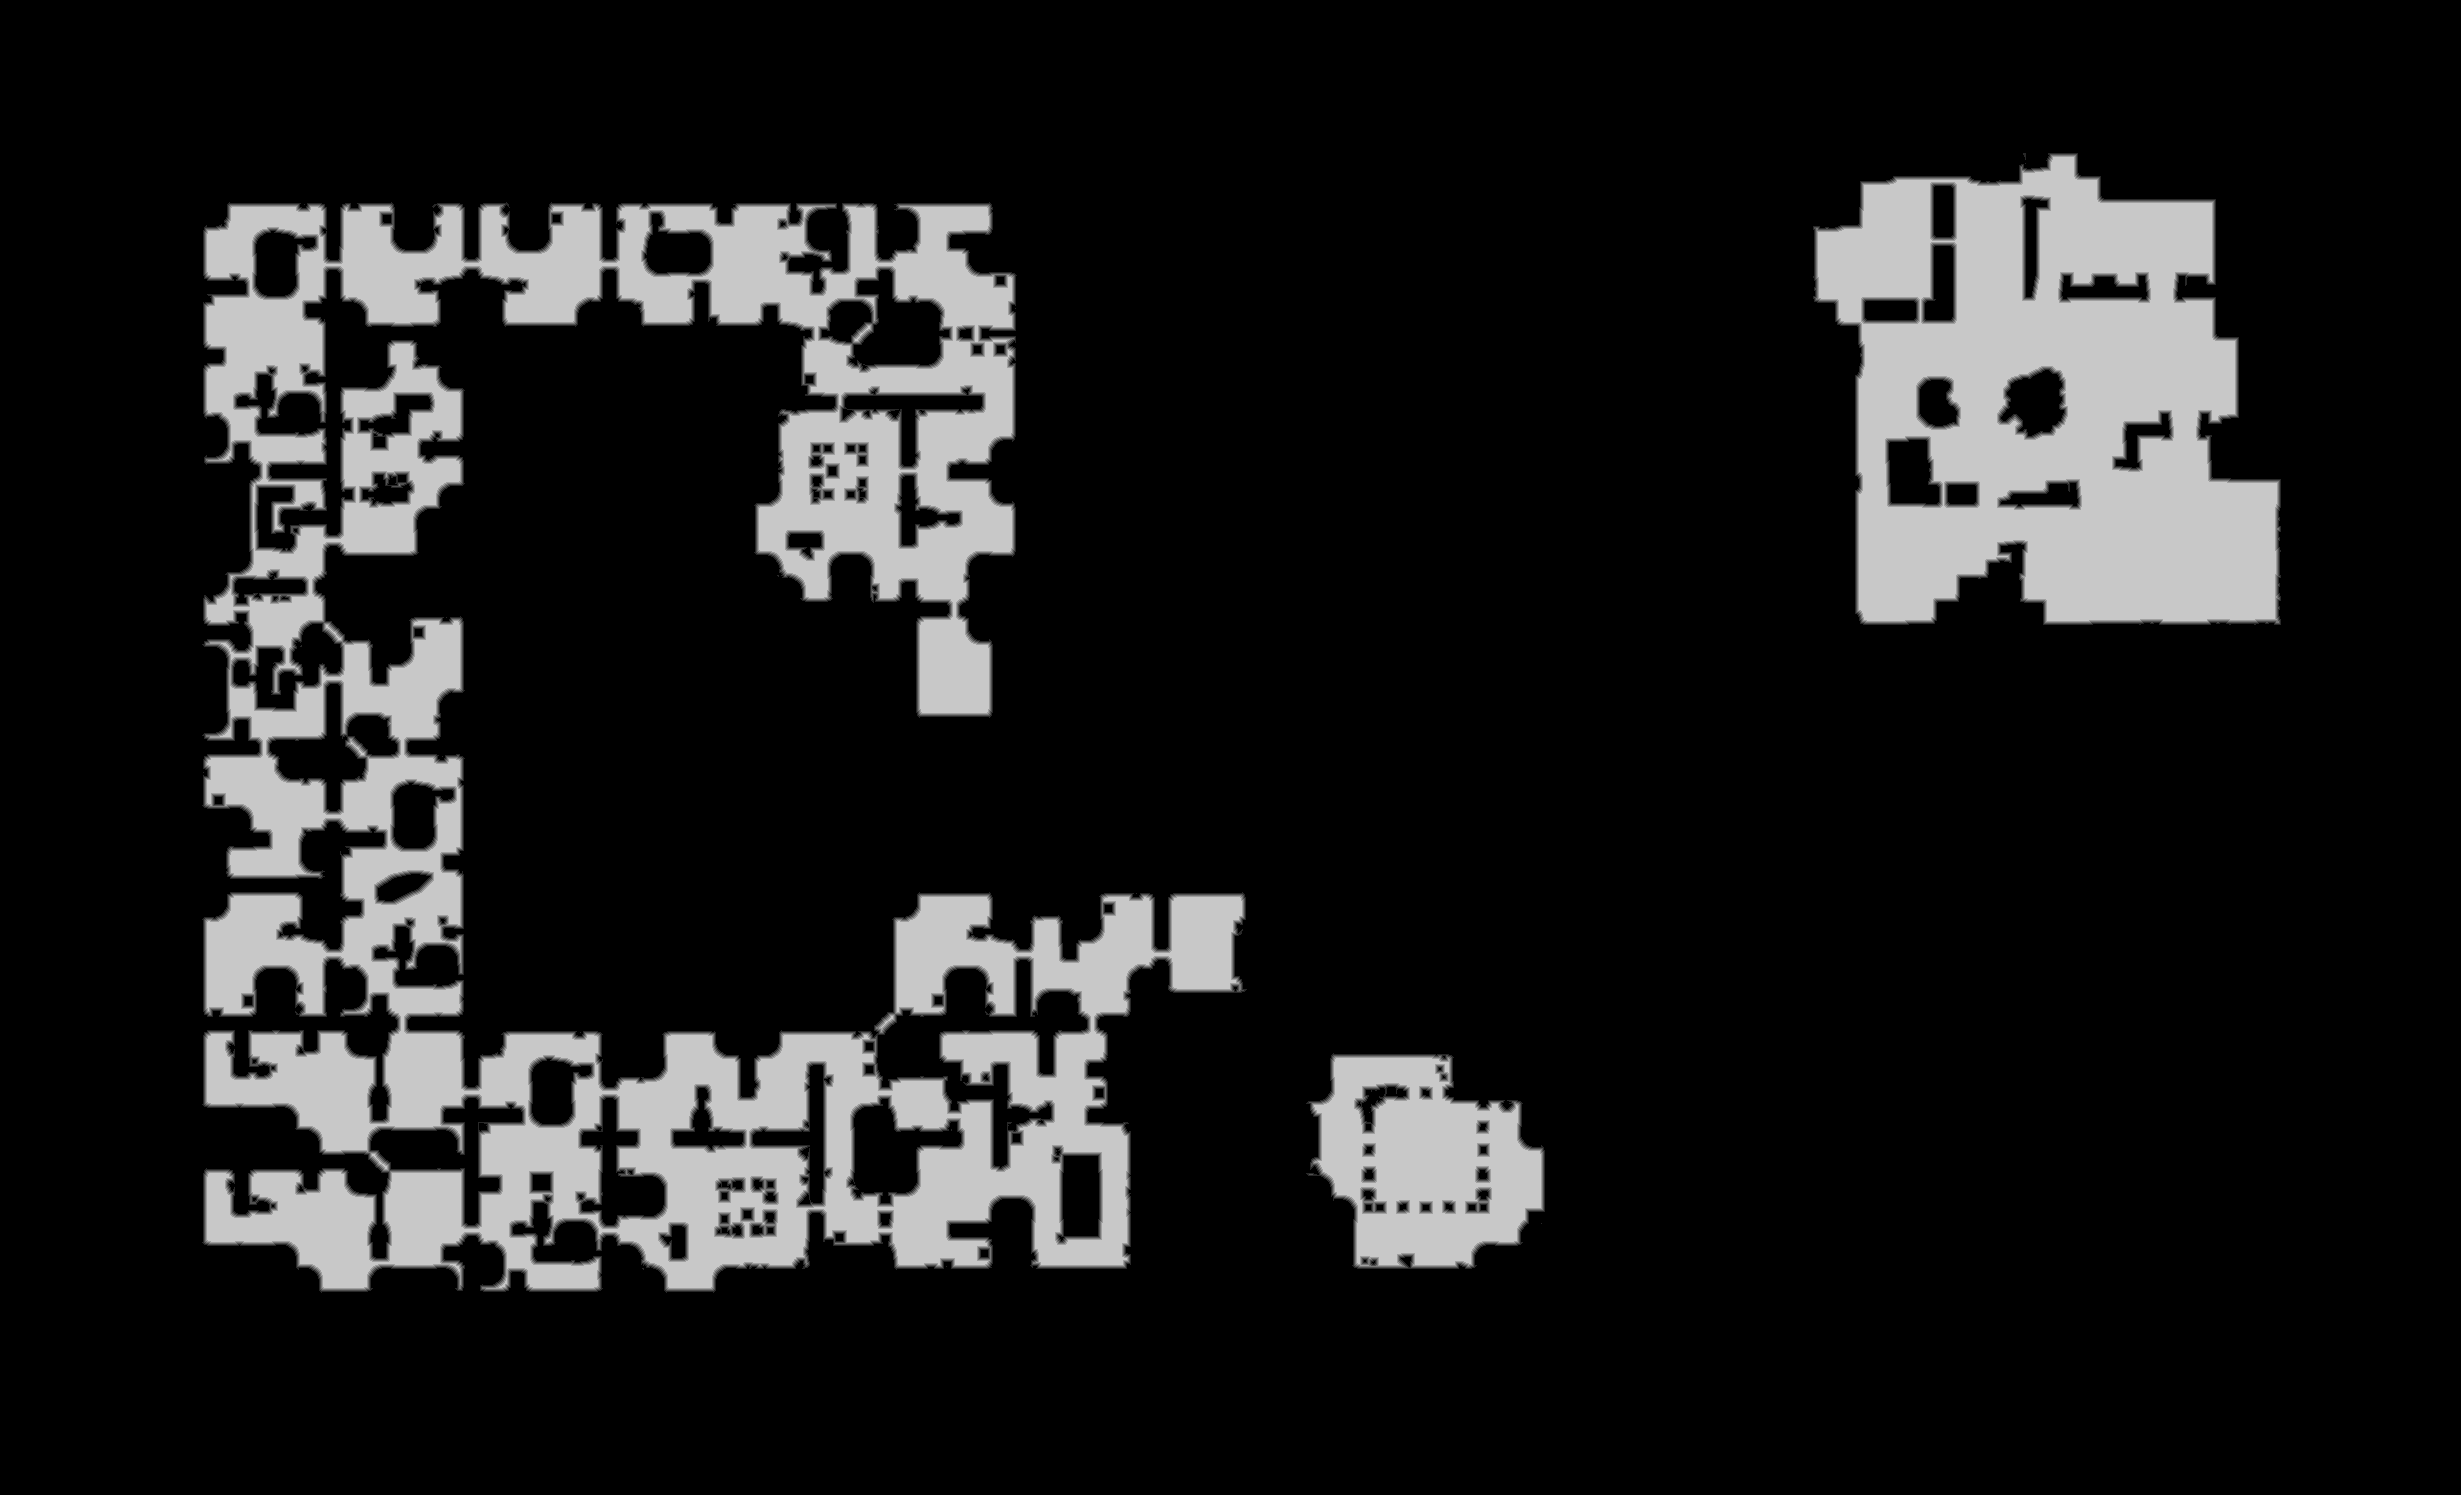

The data file committed next to this chart (first rows):
base	0x300af540000
origin	0x170010
stride	1231
width	2461
height	1495
nibble	0	3067187
nibble	1	36402
nibble	2	36189
nibble	3	35979
nibble	4	35128
nibble	5	468310
